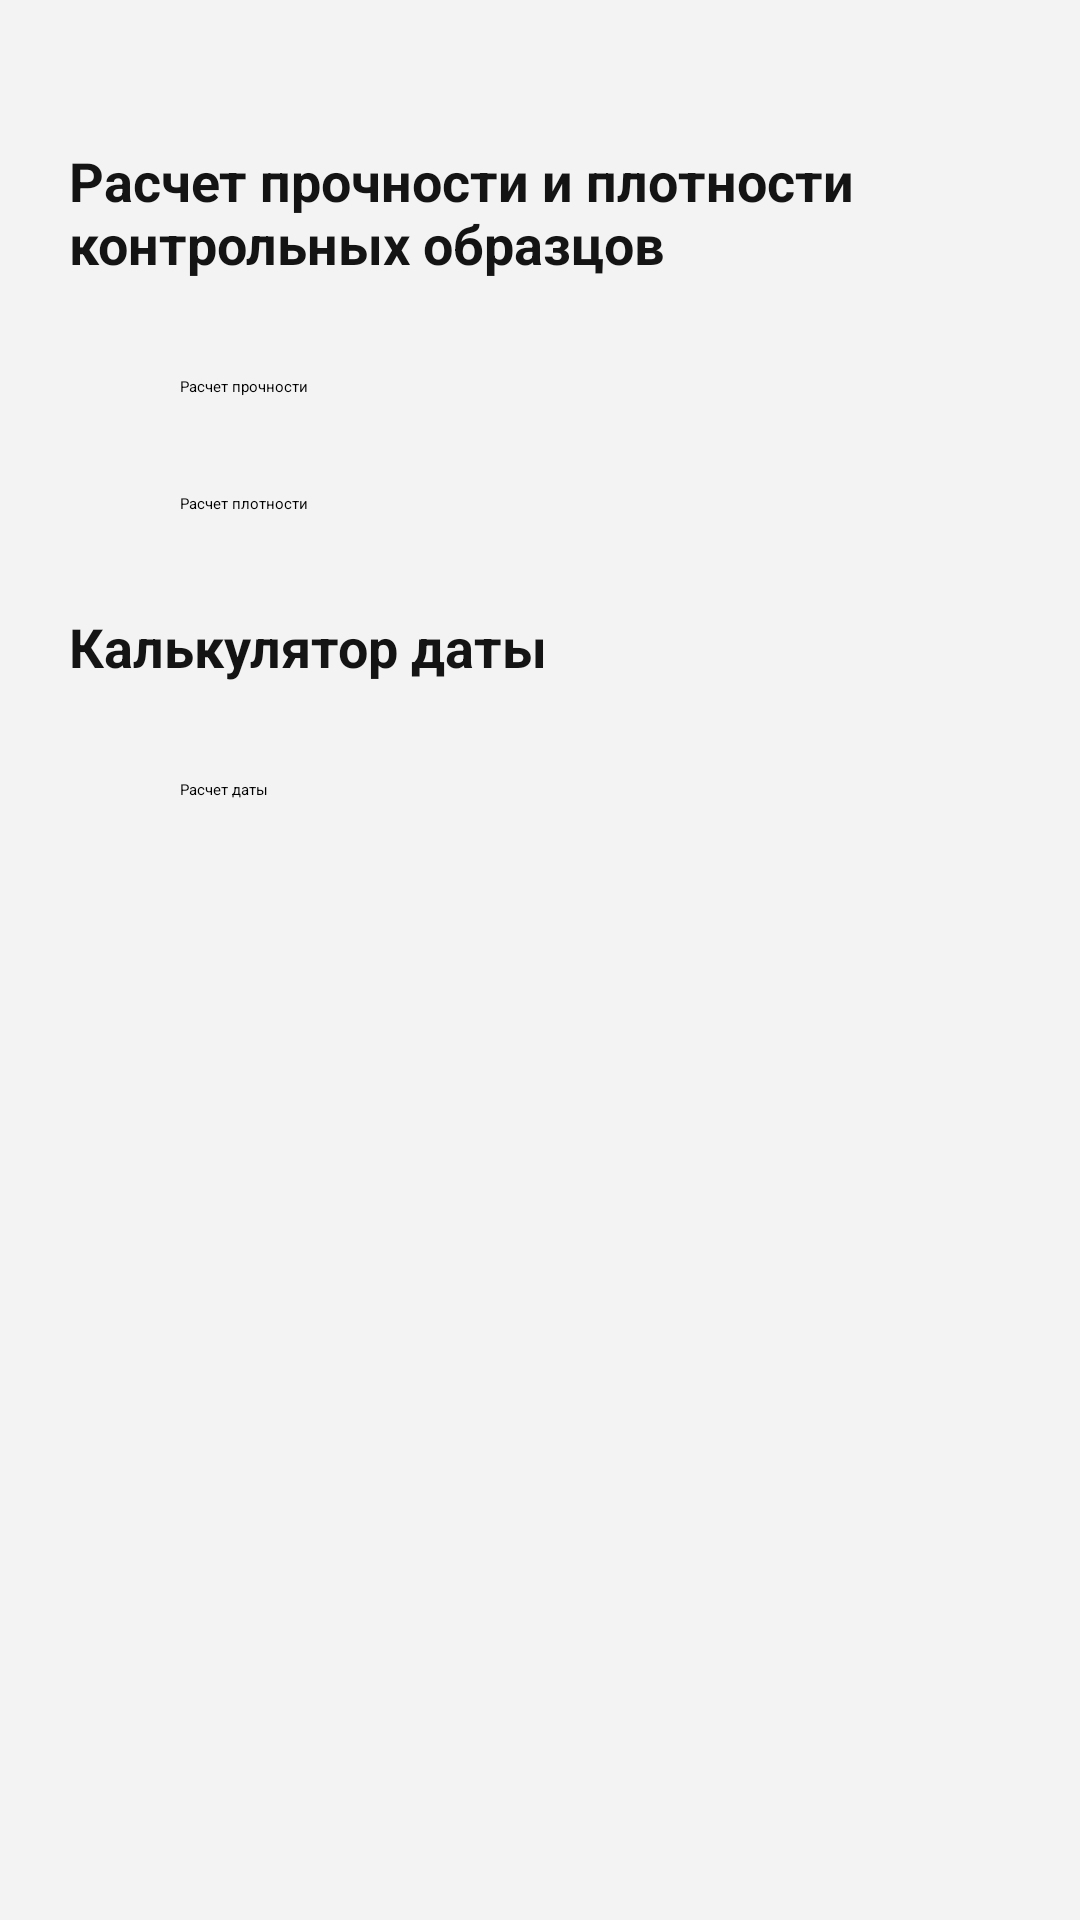

Reconstruct the res/layout file that produces this screen, plus the resources it refers to.
<!-- AndroidManifest.xml: application theme Theme.App.Starting -->
<!-- res/layout/fragment_start.xml -->
<?xml version="1.0" encoding="utf-8"?>
<androidx.constraintlayout.widget.ConstraintLayout xmlns:android="http://schemas.android.com/apk/res/android"
    xmlns:app="http://schemas.android.com/apk/res-auto"
    xmlns:tools="http://schemas.android.com/tools"
    android:id="@+id/startScreenLayout"
    android:layout_width="match_parent"
    android:layout_height="match_parent"
    android:background="#F3F3F3"
    tools:context=".StartFragment">


    <TextView
        android:id="@+id/titleStartView"
        android:layout_width="0dp"
        android:layout_height="wrap_content"
        android:layout_marginStart="23dp"
        android:layout_marginTop="48dp"
        android:layout_marginEnd="23dp"
        android:text="@string/title_strength_density"
        android:textColor="@color/black"
        android:textSize="18sp"
        android:textStyle="bold"
        app:layout_constraintEnd_toEndOf="parent"
        app:layout_constraintStart_toStartOf="parent"
        app:layout_constraintTop_toTopOf="parent" />

    <Button
        android:id="@+id/btnStrengthFrag"
        android:layout_width="240dp"
        android:layout_height="wrap_content"
        android:layout_marginTop="32dp"
        android:text="@string/btn_start_strength"
        app:layout_constraintEnd_toEndOf="@+id/titleStartView"
        app:layout_constraintStart_toStartOf="@+id/titleStartView"
        app:layout_constraintTop_toBottomOf="@+id/titleStartView" />

    <Button
        android:id="@+id/btnDensityFrag"
        android:layout_width="0dp"
        android:layout_height="wrap_content"
        android:layout_marginTop="32dp"
        android:text="@string/btn_start_density"
        app:layout_constraintEnd_toEndOf="@+id/btnStrengthFrag"
        app:layout_constraintStart_toStartOf="@+id/btnStrengthFrag"
        app:layout_constraintTop_toBottomOf="@+id/btnStrengthFrag" />

    <TextView
        android:id="@+id/textView"
        android:layout_width="0dp"
        android:layout_height="wrap_content"
        android:layout_marginTop="32dp"
        android:text="@string/title_calcdate"
        android:textColor="@color/black"
        android:textSize="18sp"
        android:textStyle="bold"
        app:layout_constraintEnd_toEndOf="@+id/titleStartView"
        app:layout_constraintStart_toStartOf="@+id/titleStartView"
        app:layout_constraintTop_toBottomOf="@+id/btnDensityFrag" />

    <Button
        android:id="@+id/btnDateFrag"
        android:layout_width="0dp"
        android:layout_height="wrap_content"
        android:layout_marginTop="32dp"
        android:text="@string/btn_start_calcdate"
        app:layout_constraintEnd_toEndOf="@+id/btnDensityFrag"
        app:layout_constraintStart_toStartOf="@+id/btnDensityFrag"
        app:layout_constraintTop_toBottomOf="@+id/textView" />


</androidx.constraintlayout.widget.ConstraintLayout>
<!-- resources referenced by this layout -->
<resources>
  <color name="black">#141414</color>
  <string name="btn_start_calcdate">Расчет даты</string>
  <string name="btn_start_density">Расчет плотности</string>
  <string name="btn_start_strength">Расчет прочности</string>
  <string name="title_calcdate">Калькулятор даты</string>
  <string name="title_strength_density">Расчет прочности и плотности контрольных образцов</string>
  <style name="Theme.App.Starting" parent="Theme.SplashScreen">
          <item name="windowSplashScreenBackground">@color/grey_500</item>
          <item name="windowSplashScreenAnimatedIcon">@drawable/ic_main_background</item>
          <item name="windowSplashScreenAnimationDuration">200</item>
          <item name="postSplashScreenTheme">@style/Theme.Calculator</item>
      </style>
  <color name="grey_500">#484D6D</color>
  <!-- drawable ic_main_background (drawable) -->
  <vector xmlns:android="http://schemas.android.com/apk/res/android"
      android:width="360dp"
      android:height="640dp"
      android:viewportWidth="360"
      android:viewportHeight="640">
    <path
        android:pathData="M0,0h360v640h-360z"
        android:fillColor="#484D6D"/>
  </vector>
  <style name="Theme.Calculator" parent="Theme.MaterialComponents.DayNight.DarkActionBar">
          
          <item name="colorPrimary">@color/grey_500</item>
          <item name="colorPrimaryVariant">@color/grey_500</item>
          <item name="colorOnPrimary">@color/white</item>
          
          <item name="colorSecondary">@color/teal_200</item>
          <item name="colorSecondaryVariant">@color/teal_700</item>
          <item name="colorOnSecondary">@color/black</item>
          
          <item name="android:statusBarColor" tools:targetApi="l">?attr/colorPrimaryVariant</item>
          
      </style>
  <color name="white">#FFFFFF</color>
  <color name="teal_200">#484D6D</color>
  <color name="teal_700">#484D6D</color>
</resources>
